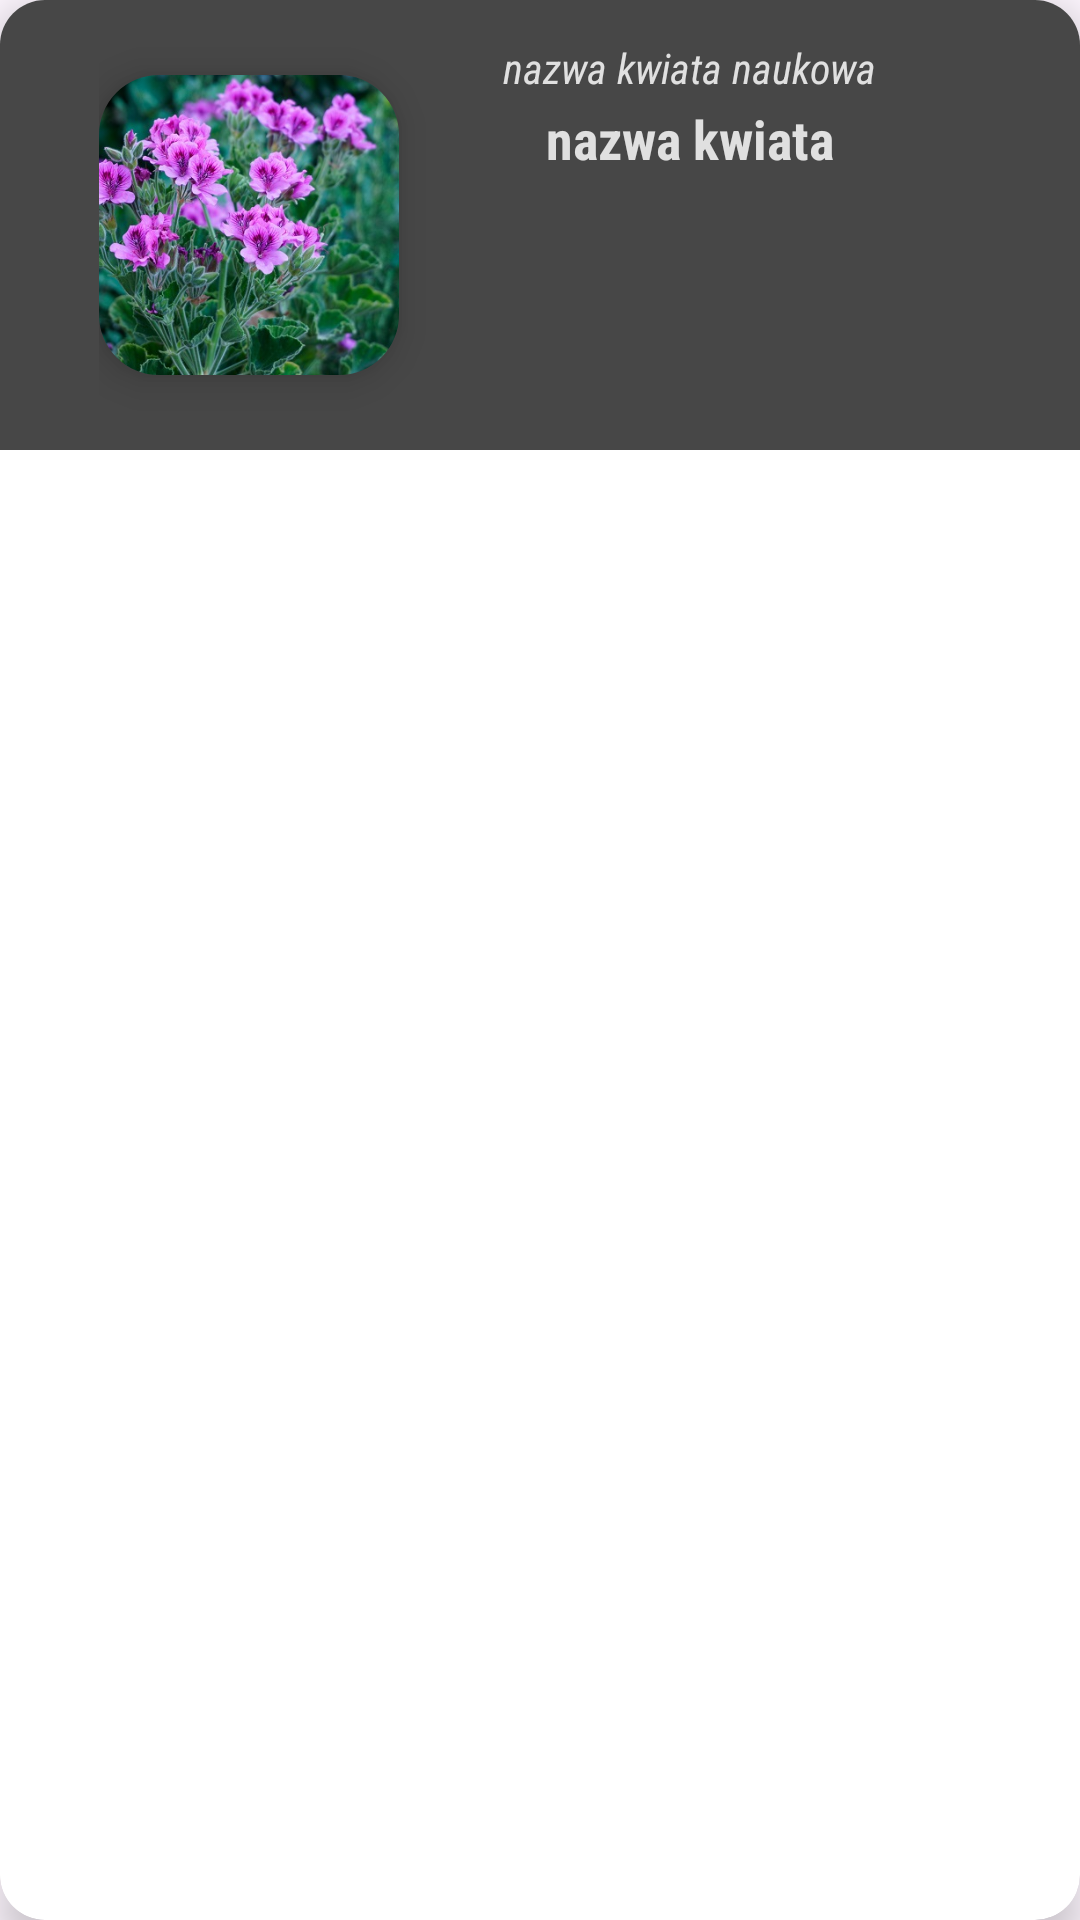

Produce the Android XML layout that renders to this screen, including the resource entries it uses.
<!-- AndroidManifest.xml: application theme Base.Theme.Aplikacja -->
<!-- res/layout/mygarden_item.xml -->
<?xml version="1.0" encoding="utf-8"?>
<androidx.cardview.widget.CardView xmlns:android="http://schemas.android.com/apk/res/android"
    android:layout_width="match_parent"
    android:layout_height="wrap_content"
    xmlns:app="http://schemas.android.com/apk/res-auto"
    app:cardCornerRadius="15dp"
    app:cardElevation="8dp"
    android:layout_margin="24dp">

    <LinearLayout
        android:layout_width="match_parent"
        android:layout_height="150dp"
        android:orientation="vertical"
        android:background="@color/grayish"
        android:padding="5dp">
        <LinearLayout
            android:layout_width="match_parent"
            android:layout_height="match_parent"
            android:layout_marginStart="20dp"
            android:layout_marginEnd="20dp"
            android:orientation="horizontal"
            android:padding="8dp">
            <com.google.android.material.imageview.ShapeableImageView
                android:id="@+id/mygarden_image"
                android:layout_width="100dp"
                android:layout_height="100dp"
                android:scaleType="centerCrop"
                android:elevation="8dp"
                android:layout_gravity="center"
                app:shapeAppearanceOverlay="@style/RoundedSquare"
                android:src="@drawable/pelargonia"/>
            <LinearLayout
                android:layout_width="match_parent"
                android:layout_height="match_parent"
                android:orientation="vertical"
                android:gravity="center_horizontal">
                <TextView
                    android:id="@+id/mygarden_flower_scientific"
                    android:layout_width="wrap_content"
                    android:layout_height="wrap_content"
                    android:layout_marginBottom="2dp"
                    android:textStyle="italic"
                    android:textSize="14sp"
                    android:text="nazwa kwiata naukowa"/>
                <TextView
                    android:id="@+id/mygarden_flower_name"
                    android:layout_width="wrap_content"
                    android:layout_height="wrap_content"
                    android:textSize="18sp"
                    android:textStyle="bold"
                    android:text="nazwa kwiata"/>
            </LinearLayout>

        </LinearLayout>

    </LinearLayout>
</androidx.cardview.widget.CardView>
<!-- resources referenced by this layout -->
<resources>
  <color name="grayish">#474747</color>
  <!-- drawable pelargonia: jpg bitmap (drawable, 85013 bytes) -->
  <style name="RoundedSquare">
          <item name="cornerSize">20%</item>
      </style>
  <style name="Base.Theme.Aplikacja" parent="Theme.Material3.DayNight.NoActionBar">
          
          
          <item name="android:textViewStyle">@style/CustomFontStyle</item>
          <item name="colorPrimary">@color/bgdark</item>
          <item name="colorPrimaryVariant">@color/grayish</item>
          <item name="android:statusBarColor">@color/bgdark</item>
          <item name="colorAccent">@color/bgdark</item>
      </style>
  <style name="CustomFontStyle">
          <item name="android:fontFamily">sans-serif-condensed</item>
          <item name="android:textColor">@color/fontcolor</item>
      </style>
  <color name="bgdark">#333333</color>
  <color name="fontcolor">#E0E0E0</color>
</resources>
